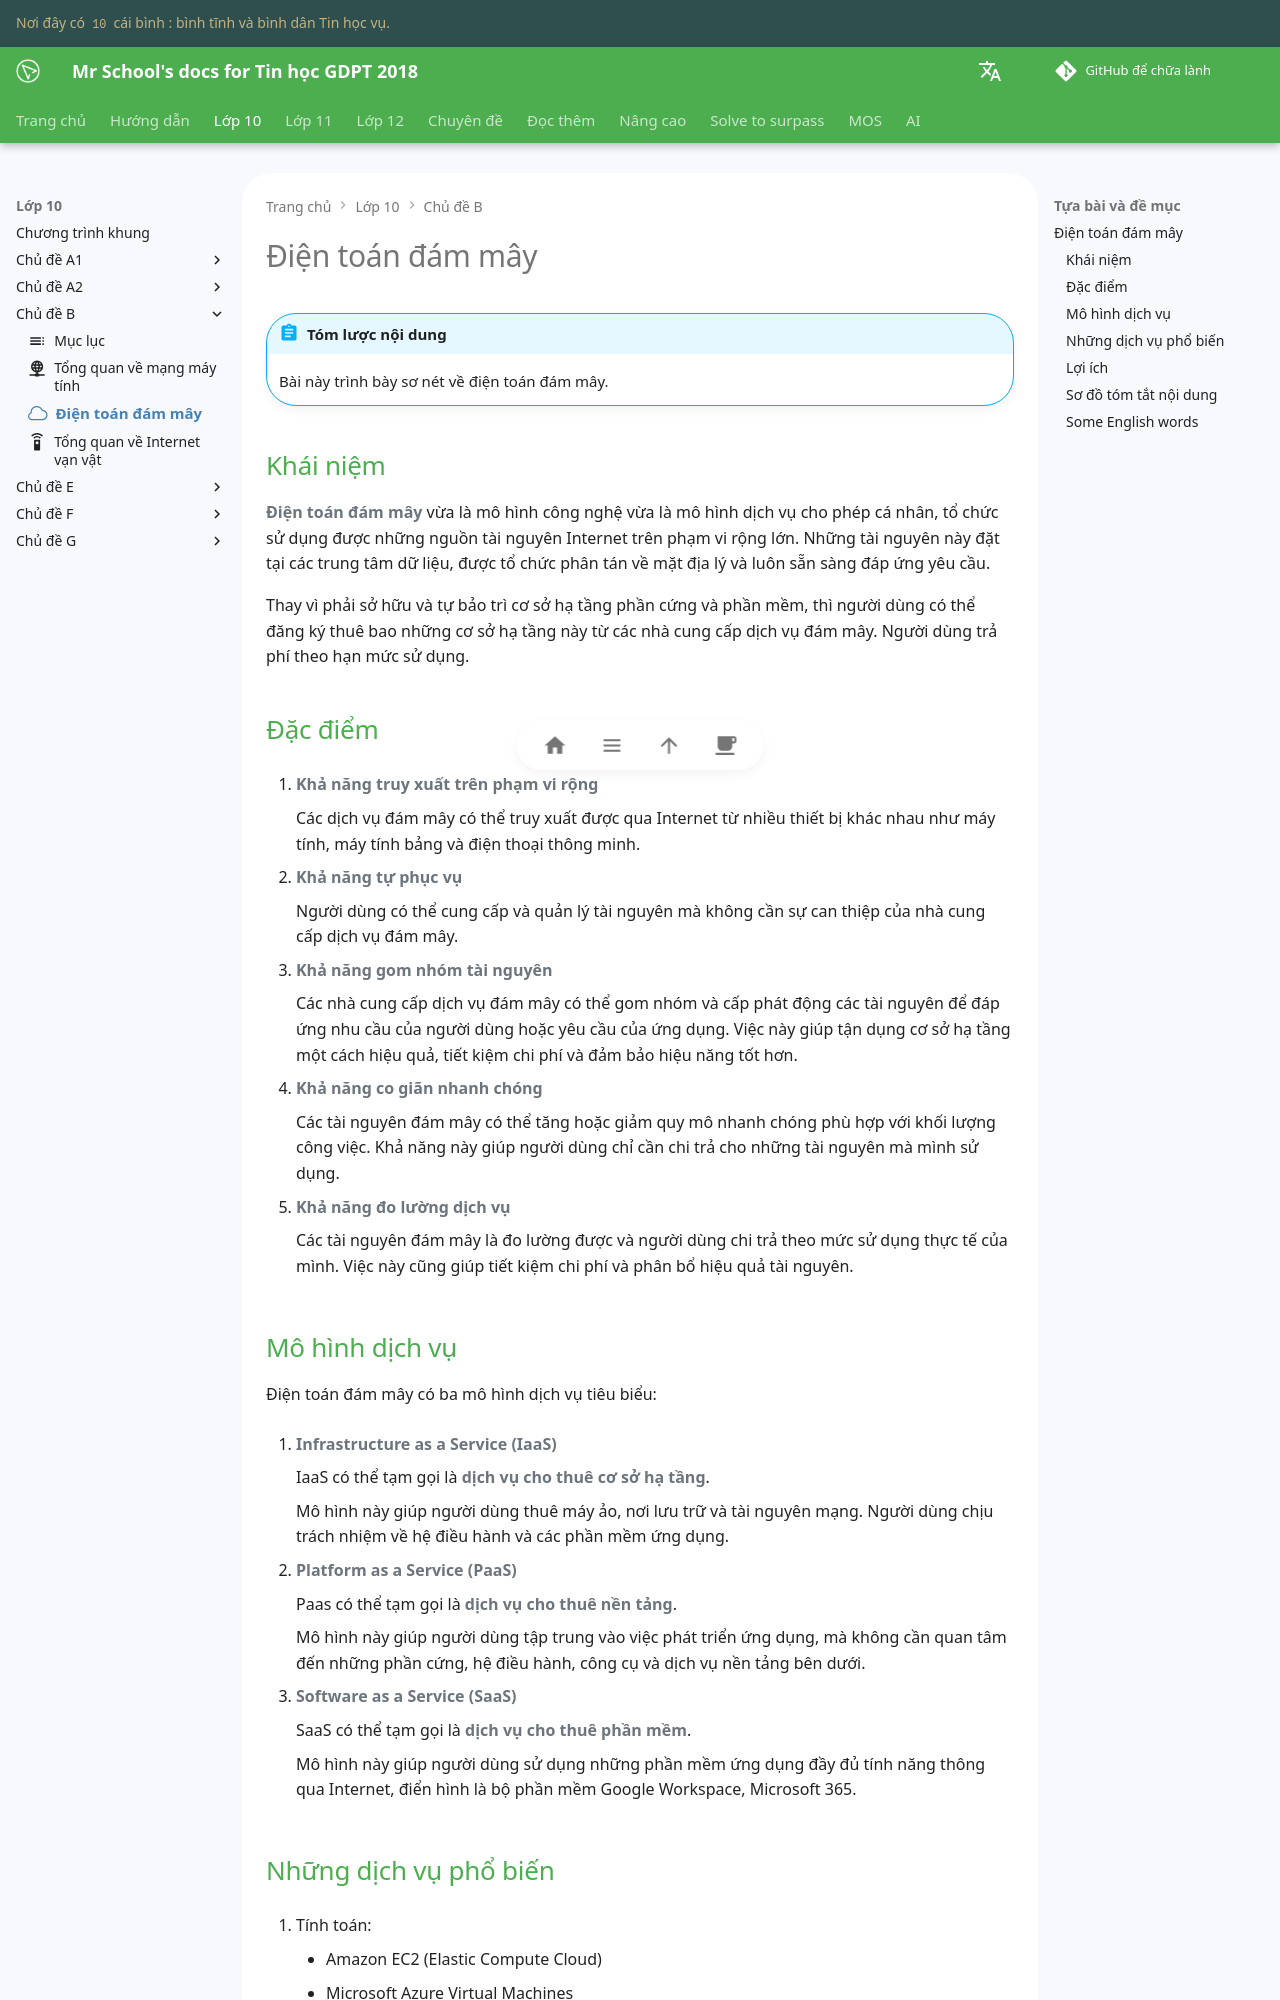

repository: vtchitruong/vtchitruong.github.io · page: grade-10/topic-B/cloud-computing/index.html · generator: mkdocs

---
icon: octicons/cloud-24
---

# Điện toán đám mây

!!! abstract "Tóm lược nội dung"
    
    Bài này trình bày sơ nét về điện toán đám mây. 

## Khái niệm

**Điện toán đám mây** vừa là mô hình công nghệ vừa là mô hình dịch vụ cho phép cá nhân, tổ chức sử dụng được những nguồn tài nguyên Internet trên phạm vi rộng lớn. Những tài nguyên này đặt tại các trung tâm dữ liệu, được tổ chức phân tán về mặt địa lý và luôn sẵn sàng đáp ứng yêu cầu.

Thay vì phải sở hữu và tự bảo trì cơ sở hạ tầng phần cứng và phần mềm, thì người dùng có thể đăng ký thuê bao những cơ sở hạ tầng này từ các nhà cung cấp dịch vụ đám mây. Người dùng trả phí theo hạn mức sử dụng.

## Đặc điểm

1. **Khả năng truy xuất trên phạm vi rộng**

    Các dịch vụ đám mây có thể truy xuất được qua Internet từ nhiều thiết bị khác nhau như máy tính, máy tính bảng và điện thoại thông minh.

2. **Khả năng tự phục vụ**

    Người dùng có thể cung cấp và quản lý tài nguyên mà không cần sự can thiệp của nhà cung cấp dịch vụ đám mây.

3. **Khả năng gom nhóm tài nguyên**

    Các nhà cung cấp dịch vụ đám mây có thể gom nhóm và cấp phát động các tài nguyên để đáp ứng nhu cầu của người dùng hoặc yêu cầu của ứng dụng. Việc này giúp tận dụng cơ sở hạ tầng một cách hiệu quả, tiết kiệm chi phí và đảm bảo hiệu năng tốt hơn.

4. **Khả năng co giãn nhanh chóng**

    Các tài nguyên đám mây có thể tăng hoặc giảm quy mô nhanh chóng phù hợp với khối lượng công việc. Khả năng này giúp người dùng chỉ cần chi trả cho những tài nguyên mà mình sử dụng.

5. **Khả năng đo lường dịch vụ**

    Các tài nguyên đám mây là đo lường được và người dùng chi trả theo mức sử dụng thực tế của mình. Việc này cũng giúp tiết kiệm chi phí và phân bổ hiệu quả tài nguyên.
